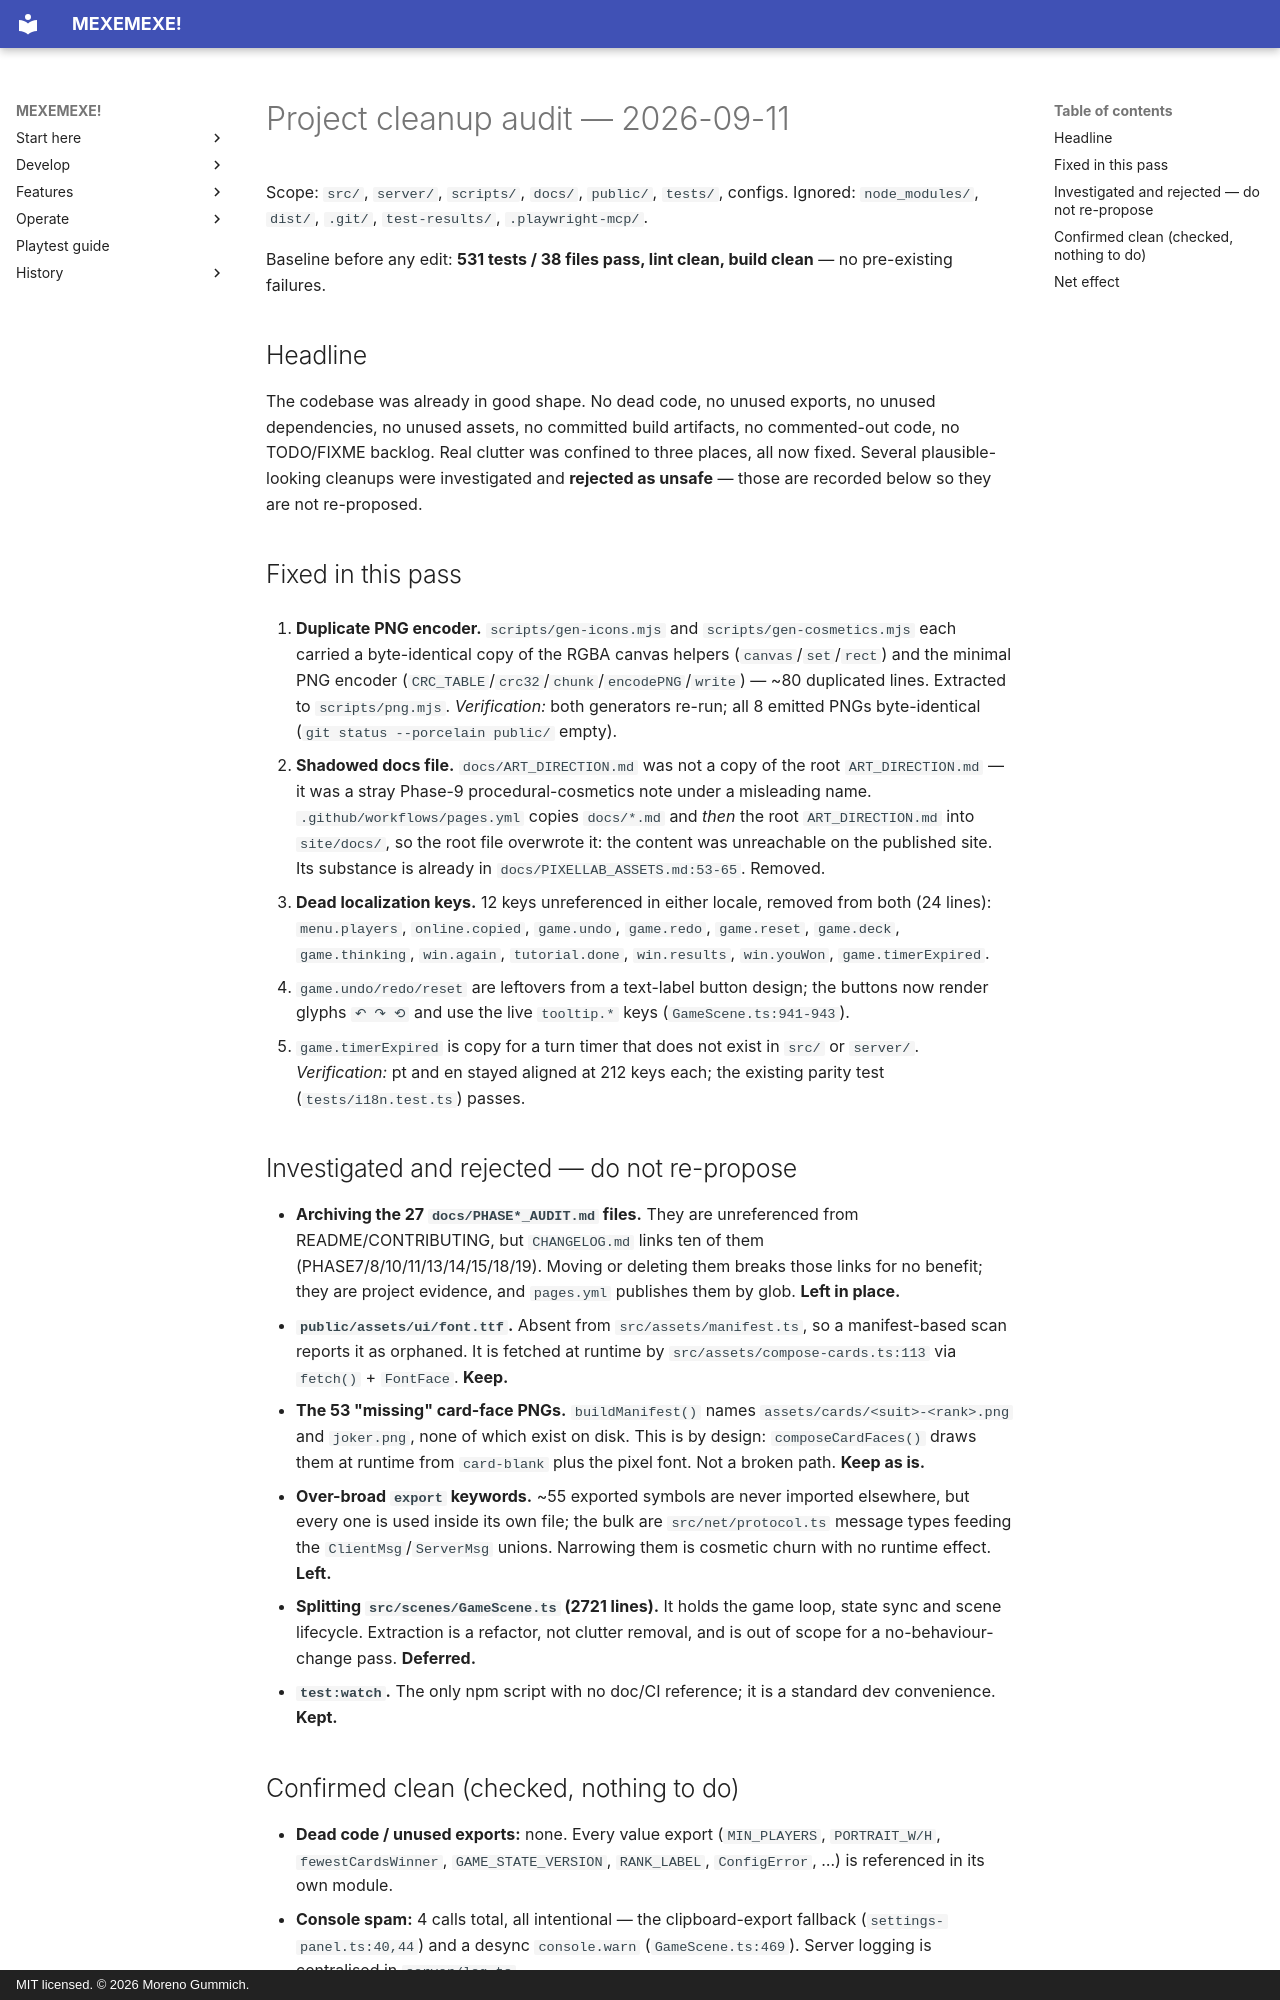

repository: mgummich/mexemexe-game · page: PROJECT_CLEANUP_AUDIT/index.html · generator: mkdocs · copyright: MIT licensed. © 2026 Moreno Gummich.

# Project cleanup audit — 2026-09-11

Scope: `src/`, `server/`, `scripts/`, `docs/`, `public/`, `tests/`, configs.
Ignored: `node_modules/`, `dist/`, `.git/`, `test-results/`, `.playwright-mcp/`.

Baseline before any edit: **531 tests / 38 files pass, lint clean, build clean** —
no pre-existing failures.

## Headline

The codebase was already in good shape. No dead code, no unused exports, no
unused dependencies, no unused assets, no committed build artifacts, no
commented-out code, no TODO/FIXME backlog. Real clutter was confined to three
places, all now fixed. Several plausible-looking cleanups were investigated and
**rejected as unsafe** — those are recorded below so they are not re-proposed.

## Fixed in this pass

1. **Duplicate PNG encoder.** `scripts/gen-icons.mjs` and
   `scripts/gen-cosmetics.mjs` each carried a byte-identical copy of the RGBA
   canvas helpers (`canvas`/`set`/`rect`) and the minimal PNG encoder
   (`CRC_TABLE`/`crc32`/`chunk`/`encodePNG`/`write`) — ~80 duplicated lines.
   Extracted to `scripts/png.mjs`.
   *Verification:* both generators re-run; all 8 emitted PNGs byte-identical
   (`git status --porcelain public/` empty).

2. **Shadowed docs file.** `docs/ART_DIRECTION.md` was not a copy of the root
   `ART_DIRECTION.md` — it was a stray Phase-9 procedural-cosmetics note under a
   misleading name. `.github/workflows/pages.yml` copies `docs/*.md` and *then*
   the root `ART_DIRECTION.md` into `site/docs/`, so the root file overwrote it:
   the content was unreachable on the published site. Its substance is already in
   `docs/PIXELLAB_ASSETS.md:53-65`. Removed.

3. **Dead localization keys.** 12 keys unreferenced in either locale, removed
   from both (24 lines): `menu.players`, `online.copied`, `game.undo`,
   `game.redo`, `game.reset`, `game.deck`, `game.thinking`, `win.again`,
   `tutorial.done`, `win.results`, `win.youWon`, `game.timerExpired`.
   - `game.undo/redo/reset` are leftovers from a text-label button design; the
     buttons now render glyphs `↶ ↷ ⟲` and use the live `tooltip.*` keys
     (`GameScene.ts:941-943`).
   - `game.timerExpired` is copy for a turn timer that does not exist in
     `src/` or `server/`.
   *Verification:* pt and en stayed aligned at 212 keys each; the existing
   parity test (`tests/i18n.test.ts`) passes.

## Investigated and rejected — do not re-propose

- **Archiving the 27 `docs/PHASE*_AUDIT.md` files.** They are unreferenced from
  README/CONTRIBUTING, but `CHANGELOG.md` links ten of them
  (PHASE7/8/10/11/13/14/15/18/19). Moving or deleting them breaks those links
  for no benefit; they are project evidence, and `pages.yml` publishes them by
  glob. **Left in place.**
- **`public/assets/ui/font.ttf`.** Absent from `src/assets/manifest.ts`, so a
  manifest-based scan reports it as orphaned. It is fetched at runtime by
  `src/assets/compose-cards.ts:113` via `fetch()` + `FontFace`. **Keep.**
- **The 53 "missing" card-face PNGs.** `buildManifest()` names
  `assets/cards/<suit>-<rank>.png` and `joker.png`, none of which exist on disk.
  This is by design: `composeCardFaces()` draws them at runtime from
  `card-blank` plus the pixel font. Not a broken path. **Keep as is.**
- **Over-broad `export` keywords.** ~55 exported symbols are never imported
  elsewhere, but every one is used inside its own file; the bulk are
  `src/net/protocol.ts` message types feeding the `ClientMsg`/`ServerMsg`
  unions. Narrowing them is cosmetic churn with no runtime effect. **Left.**
- **Splitting `src/scenes/GameScene.ts` (2721 lines).** It holds the game loop,
  state sync and scene lifecycle. Extraction is a refactor, not clutter removal,
  and is out of scope for a no-behaviour-change pass. **Deferred.**
- **`test:watch`.** The only npm script with no doc/CI reference; it is a
  standard dev convenience. **Kept.**
